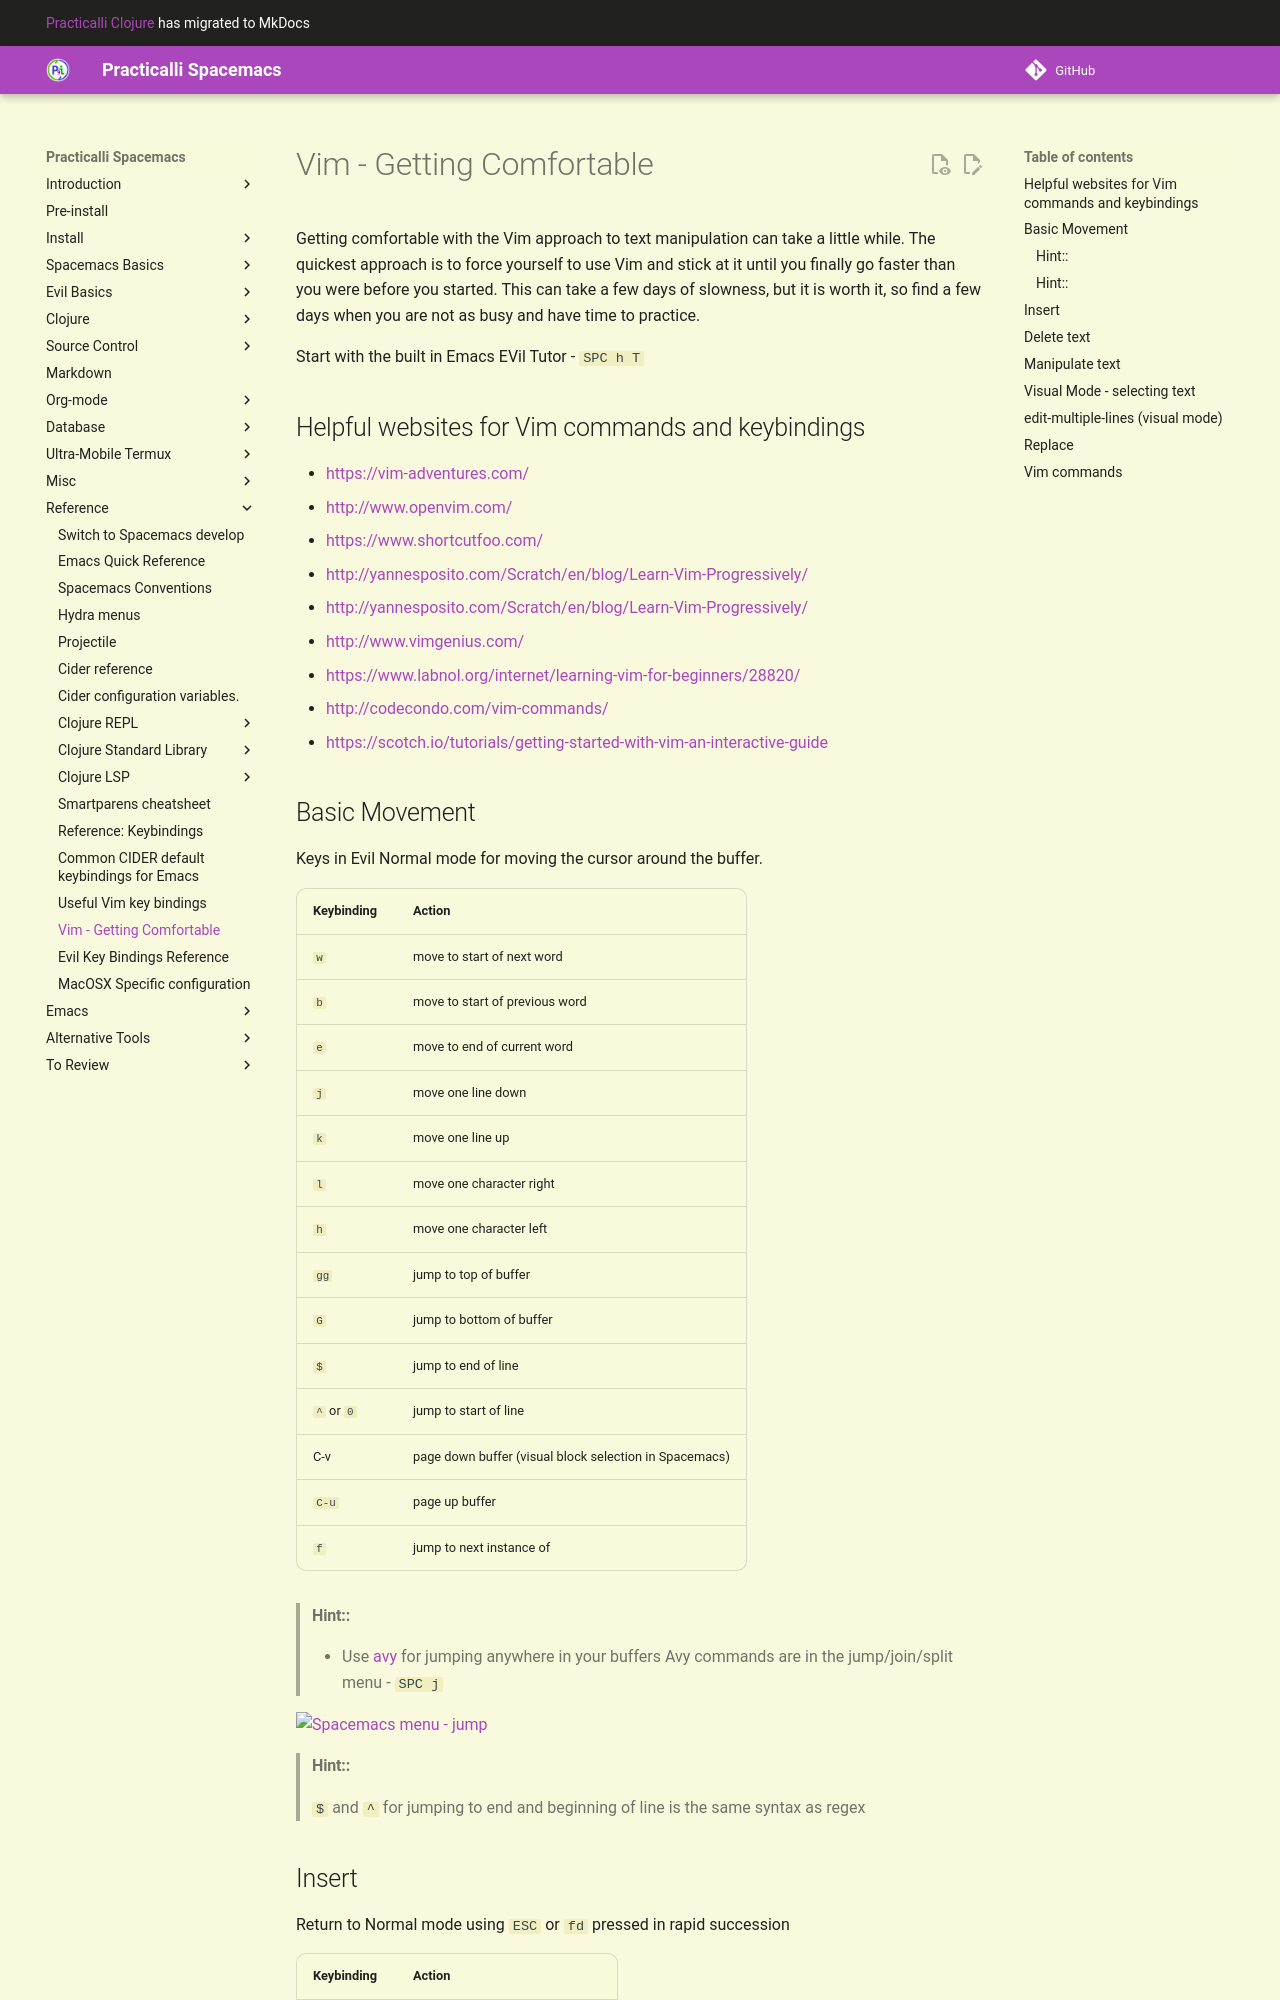

repository: practicalli/spacemacs · page: reference/vim/getting-comfortable/index.html · generator: mkdocs

# Vim - Getting Comfortable

Getting comfortable with the Vim approach to text manipulation can take a little while.  The quickest approach is to force yourself to use Vim and stick at it until you finally go faster than you were before you started.  This can take a few days of slowness, but it is worth it, so find a few days when you are not as busy and have time to practice.

Start with the built in Emacs EVil Tutor - `SPC h T`

## Helpful websites for Vim commands and keybindings

* https://vim-adventures.com/
* http://www.openvim.com/
* https://www.shortcutfoo.com/
* http://yannesposito.com/Scratch/en/blog/Learn-Vim-Progressively/
* http://yannesposito.com/Scratch/en/blog/Learn-Vim-Progressively/
* http://www.vimgenius.com/
* https://www.labnol.org/internet/learning-vim-for-beginners/28820/
* http://codecondo.com/vim-commands/
* https://scotch.io/tutorials/getting-started-with-vim-an-interactive-guide
